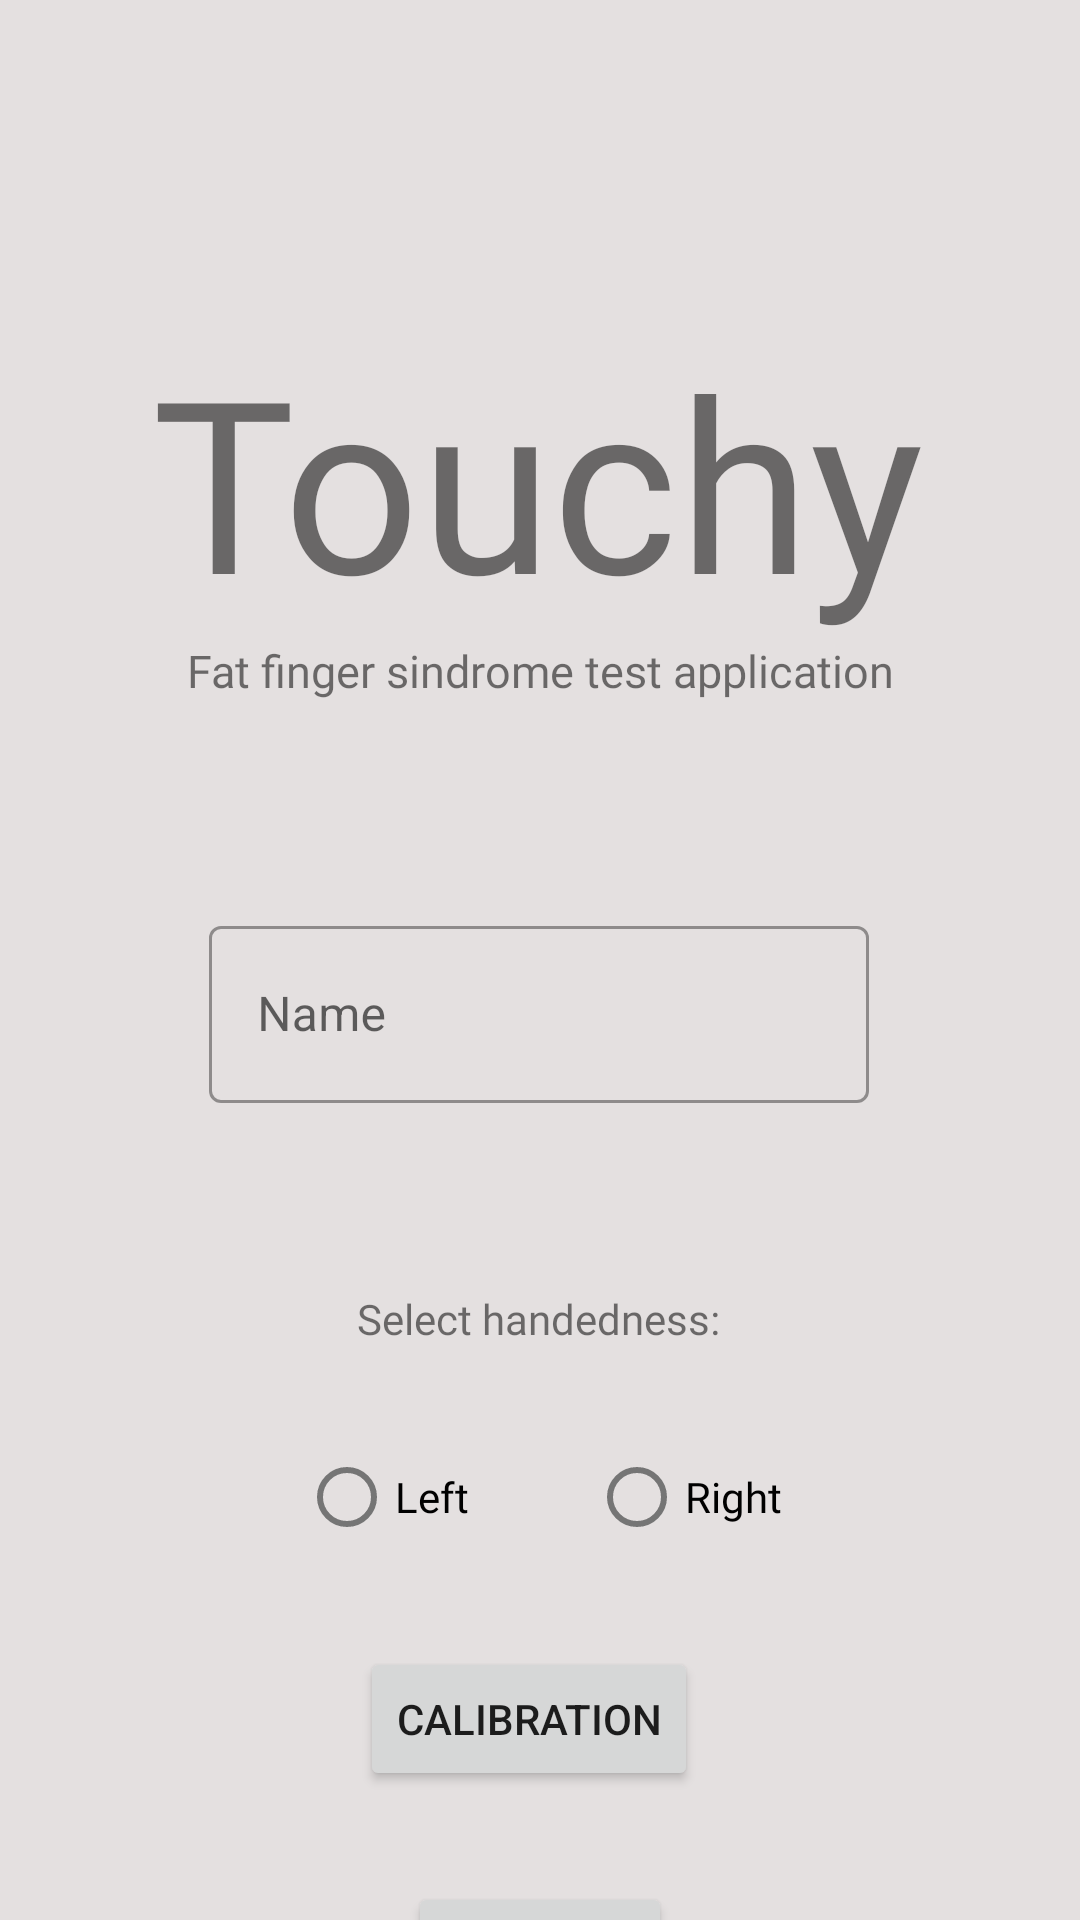

Here is an Android app screen rendered from its layout file. Give the layout XML and the strings, colors and styles it references.
<!-- AndroidManifest.xml: application theme AppTheme -->
<!-- res/layout/activity_calibration_setup.xml -->
<?xml version="1.0" encoding="utf-8"?>
<androidx.constraintlayout.widget.ConstraintLayout
    xmlns:android="http://schemas.android.com/apk/res/android"
    xmlns:app="http://schemas.android.com/apk/res-auto"
    android:layout_width="match_parent"
    android:layout_height="match_parent"
    android:background="#E4E0E0">

    <com.google.android.material.textview.MaterialTextView
        android:id="@+id/appName"
        android:layout_width="wrap_content"
        android:layout_height="wrap_content"
        android:fontFamily="@font/nunito"
        android:text="@string/app_name"
        android:textSize="80sp"
        app:layout_constraintBottom_toBottomOf="parent"
        app:layout_constraintEnd_toEndOf="parent"
        app:layout_constraintHorizontal_bias="0.496"
        app:layout_constraintStart_toStartOf="parent"
        app:layout_constraintTop_toTopOf="parent"
        app:layout_constraintVertical_bias="0.2" />

    <com.google.android.material.textview.MaterialTextView
        android:id="@+id/subtitle"
        android:layout_width="wrap_content"
        android:layout_height="wrap_content"
        android:fontFamily="@font/nunito"
        android:text="Fat finger sindrome test application"
        android:textSize="15sp"
        app:layout_constraintBottom_toBottomOf="parent"
        app:layout_constraintEnd_toEndOf="parent"
        app:layout_constraintStart_toStartOf="parent"
        app:layout_constraintTop_toBottomOf="@+id/appName"
        app:layout_constraintVertical_bias="0.0" />

    <com.google.android.material.textfield.TextInputLayout
        android:id="@+id/subjectNameLayout"
        style="@style/Widget.MaterialComponents.TextInputLayout.OutlinedBox"
        android:layout_width="220dp"
        android:layout_height="wrap_content"
        android:layout_marginTop="80dp"
        android:fontFamily="@font/nunito"
        android:hint="Name"
        app:errorEnabled="true"
        app:layout_constraintBottom_toBottomOf="parent"
        app:layout_constraintEnd_toEndOf="parent"
        app:layout_constraintHorizontal_bias="0.497"
        app:layout_constraintStart_toStartOf="parent"
        app:layout_constraintTop_toBottomOf="@+id/appName"
        app:layout_constraintVertical_bias="0.038">

        <com.google.android.material.textfield.TextInputEditText
            android:id="@+id/subjectNameText"
            android:layout_width="match_parent"
            android:layout_height="59dp" />

    </com.google.android.material.textfield.TextInputLayout>


    <com.google.android.material.textview.MaterialTextView
        android:id="@+id/materialTextView"
        android:layout_width="wrap_content"
        android:layout_height="wrap_content"
        android:layout_marginBottom="100dp"
        android:fontFamily="@font/nunito"
        android:text="Select handedness:"
        app:layout_constraintBottom_toTopOf="@+id/calibrationButton"
        app:layout_constraintEnd_toEndOf="parent"
        app:layout_constraintHorizontal_bias="0.498"
        app:layout_constraintStart_toStartOf="parent"
        app:layout_constraintTop_toBottomOf="@+id/subjectNameLayout"
        app:layout_constraintVertical_bias="1.0" />

    <RadioGroup
        android:id="@+id/handednessRadioGroup"
        android:layout_width="wrap_content"
        android:layout_height="wrap_content"
        android:orientation="horizontal"
        app:layout_constraintBottom_toTopOf="@+id/calibrationButton"
        app:layout_constraintEnd_toEndOf="parent"
        app:layout_constraintStart_toStartOf="parent"
        app:layout_constraintTop_toBottomOf="@+id/materialTextView">

        <com.google.android.material.radiobutton.MaterialRadioButton
            android:id="@+id/handednessLeft"
            android:layout_width="wrap_content"
            android:layout_height="wrap_content"
            android:fontFamily="@font/nunito"
            android:layout_marginRight="40dp"
            android:text="Left" />

        <com.google.android.material.radiobutton.MaterialRadioButton
            android:id="@+id/handednessRight"
            android:layout_width="wrap_content"
            android:layout_height="wrap_content"
            android:fontFamily="@font/nunito"
            android:text="Right" />
    </RadioGroup>

    <Button
        android:id="@+id/settingsButton"
        android:layout_width="29dp"
        android:layout_height="30dp"
        android:background="@drawable/settings"
        android:onClick="goToSettings"
        app:layout_constraintBottom_toBottomOf="parent"
        app:layout_constraintEnd_toEndOf="parent"
        app:layout_constraintHorizontal_bias="0.958"
        app:layout_constraintStart_toStartOf="parent"
        app:layout_constraintTop_toTopOf="parent"
        app:layout_constraintVertical_bias="0.022" />

    <Button
        android:id="@+id/calibrationButton"
        android:layout_width="wrap_content"
        android:layout_height="wrap_content"
        android:layout_marginTop="156dp"
        android:onClick="startCalibration"
        android:text="Calibration"
        app:layout_constraintBottom_toBottomOf="parent"
        app:layout_constraintEnd_toEndOf="parent"
        app:layout_constraintHorizontal_bias="0.485"
        app:layout_constraintStart_toStartOf="parent"
        app:layout_constraintTop_toBottomOf="@+id/subjectNameLayout"
        app:layout_constraintVertical_bias="0.107" />

    <Button
        android:id="@+id/startButton"
        android:layout_width="wrap_content"
        android:layout_height="wrap_content"
        android:layout_marginTop="32dp"
        android:text="Start"
        android:onClick="goToStageOne"
        app:layout_constraintBottom_toBottomOf="parent"
        app:layout_constraintEnd_toEndOf="parent"
        app:layout_constraintStart_toStartOf="parent"
        app:layout_constraintTop_toBottomOf="@+id/calibrationButton"
        app:layout_constraintVertical_bias="0.046" />


</androidx.constraintlayout.widget.ConstraintLayout>
<!-- resources referenced by this layout -->
<resources>
  <string name="app_name">Touchy</string>
  <style name="AppTheme" parent="Theme.MaterialComponents.Light.NoActionBar">
          <item name="colorPrimary">#BF0329</item>
          <item name="colorPrimaryDark">#B3001B</item>
          <item name="colorAccent">#C8052C</item>
      </style>
</resources>
